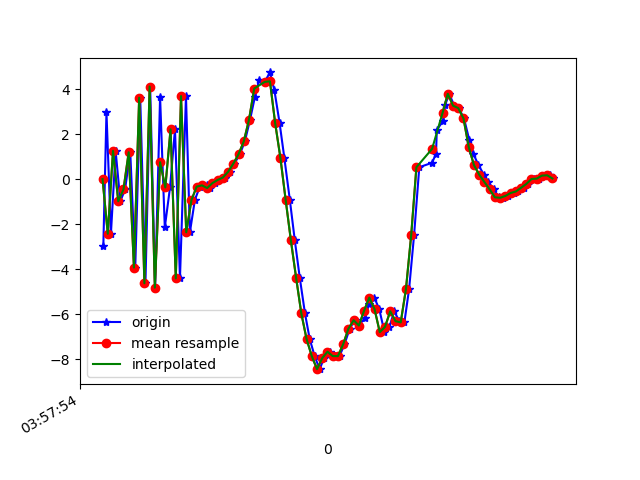

The data file committed next to this chart (first rows):
1618199874483, 895537441913243, -2.9714115, -0.79222107, 4.8738985
1618199874495, 895537461144013, 2.965, 0.1025, -4.923
1618199874512, 895537480374783, -2.434, -0.6696, 5.345
1618199874530, 895537499605553, 1.251, -0.01046, -6.419
1618199874548, 895537518836323, -0.9879, -0.3569, 6.88
1618199874566, 895537538067093, -0.4623, -0.2052, -8.215
1618199874586, 895537557297863, 1.19, 0.1251, 7.857
1618199874605, 895537576528633, -3.935, -0.7543, -7.562
1618199874624, 895537595759403, 3.615, 0.9561, 4.837
1618199874644, 895537614990173, -4.634, -0.813, -1.213
1618199874662, 895537634220943, 4.113, 0.5627, 6.219
1618199874681, 895537653451713, -4.827, -0.884, -2.846
1618199874700, 895537672682483, 3.649, 0.5627, -1.191
1618199874718, 895537691913253, -2.153, -0.4583, 5.325
1618199874738, 895537711144023, -0.3729, -0.03636, -7.788
1618199874757, 895537730374793, 2.21, 0.6252, 7.63
1618199874776, 895537749605563, -4.416, -0.8915, -4.172
1618199874799, 895537768836333, 3.687, 0.6012, -1.239
1618199874814, 895537788067103, -2.367, -0.1839, 5.69
1618199874833, 895537807297873, -0.9288, 0.02327, -2.932
1618199874852, 895537826528643, -0.3377, 0.03552, -0.3968
1618199874878, 895537845759413, -0.2813, 0.1125, -0.02595
1618199874891, 895537864990183, -0.4002, 0.1453, -0.2859
1618199874910, 895537884220953, -0.181, 0.1896, -0.1814
1618199874927, 895537903451723, -0.04142, 0.1381, 0.2271
1618199874948, 895537922682493, 0.06662, 0.04112, 0.4297
1618199874967, 895537941913263, 0.3187, 0.004251, 0.6643
1618199874984, 895537961144033, 0.6849, -0.07788, 1.065
1618199875005, 895537980374803, 1.103, -0.04433, 1.627
1618199875024, 895537999605573, 1.67, -0.084, 2.663
1618199875044, 895538018836343, 2.64, -0.1741, 3.77
1618199875062, 895538038190496, 3.624, -0.1221, 5.39
1618199875079, 895538057421266, 4.42, -0.8238, 7.583
1618199875100, 895538076652036, 4.318, -2.461, 9.837
1618199875120, 895538095882806, 4.738, -2.82, 11.22
1618199875137, 895538115113576, 3.949, -3.501, 11.07
1618199875157, 895538134344346, 2.484, -3.965, 10.09
1618199875175, 895538153575116, 0.9457, -4.686, 9.021
1618199875196, 895538172805886, -0.918, -5.359, 7.484
1618199875215, 895538192036656, -2.719, -5.294, 5.28
1618199875234, 895538211267426, -4.381, -4.799, 2.767
1618199875254, 895538230498196, -5.973, -4.332, 0.4517
1618199875272, 895538249728966, -7.107, -3.472, -1.832
1618199875291, 895538268959736, -7.872, -2.302, -3.512
1618199875310, 895538288190506, -8.45, -1.439, -4.706
1618199875327, 895538307421276, -7.958, -0.7081, -4.96
1618199875349, 895538326652046, -7.675, 0.05576, -5.013
1618199875367, 895538345882816, -7.87, 1.128, -5.327
1618199875386, 895538365113586, -7.871, 1.842, -5.945
1618199875405, 895538384344356, -7.341, 2.563, -6.207
1618199875425, 895538403575126, -6.653, 3.017, -6.208
1618199875444, 895538422805896, -6.276, 2.325, -6.247
1618199875460, 895538442036666, -6.51, 2.942, -5.571
1618199875484, 895538461267436, -6.158, 2.946, -5.288
1618199875499, 895538480498206, -5.548, 2.746, -5.073
1618199875519, 895538499728976, -5.269, 2.33, -4.656
1618199875538, 895538518959746, -5.784, 1.948, -4.329
1618199875558, 895538538190516, -6.806, 1.612, -3.611
1618199875577, 895538557421286, -6.57, 1.199, -3.595
1618199875595, 895538576652056, -5.879, 0.143, -2.955
1618199875615, 895538595882826, -6.316, -0.4498, -2.166
... 31 more rows
